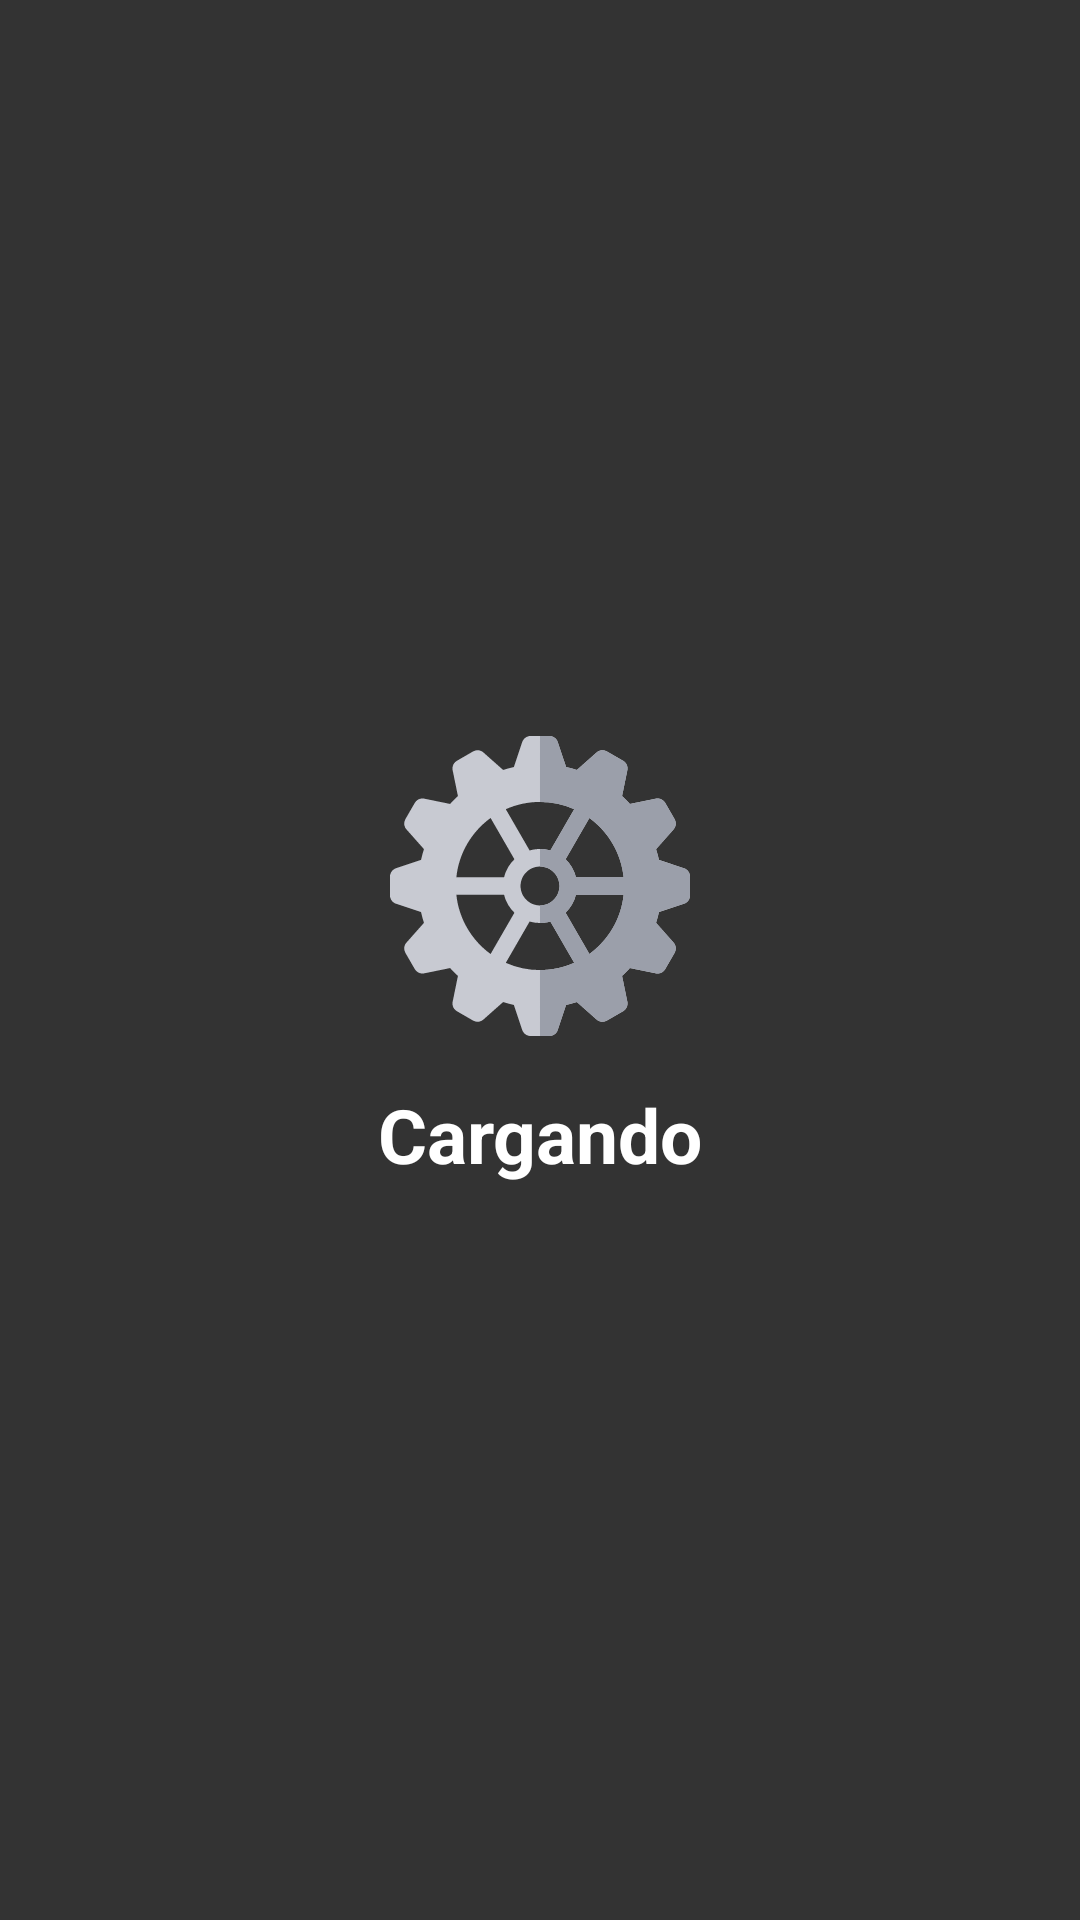

Write the Android layout XML for this screen, with the resource values it uses.
<!-- AndroidManifest.xml: application theme Theme.TalkingAbout -->
<!-- res/layout/fragment_dialog_loading.xml -->
<?xml version="1.0" encoding="utf-8"?>
<androidx.constraintlayout.widget.ConstraintLayout xmlns:android="http://schemas.android.com/apk/res/android"
    xmlns:app="http://schemas.android.com/apk/res-auto"
    android:layout_width="match_parent"
    android:layout_height="match_parent"
    android:background="@color/backgroundLoading">

    <ImageView
        android:id="@+id/ivLoadign"
        android:layout_width="100dp"
        android:layout_height="100dp"
        android:src="@drawable/ic_engine"
        app:layout_constraintBottom_toTopOf="@id/tvLoading"
        app:layout_constraintEnd_toEndOf="parent"
        app:layout_constraintStart_toStartOf="parent"
        app:layout_constraintVertical_chainStyle="packed"
        app:layout_constraintTop_toTopOf="parent" />

    <TextView
        app:layout_constraintStart_toStartOf="parent"
        app:layout_constraintEnd_toEndOf="parent"
        style="@style/loadingText"
        android:id="@+id/tvLoading"
        android:layout_width="wrap_content"
        android:layout_height="wrap_content"
        android:layout_marginTop="16dp"
        android:text="@string/loading"
        app:layout_constraintBottom_toBottomOf="parent"
        app:layout_constraintTop_toBottomOf="@id/ivLoadign" />

</androidx.constraintlayout.widget.ConstraintLayout>
<!-- resources referenced by this layout -->
<resources>
  <color name="backgroundLoading">#CC000000</color>
  <!-- drawable ic_engine: vector/xml drawable (drawable, 4757 chars, omitted) -->
  <string name="loading">Cargando</string>
  <style name="loadingText">
          <item name="android:textSize">25sp</item>
          <item name="android:textColor">@color/white</item>
          <item name="android:textStyle">bold</item>
      </style>
  <style name="Theme.TalkingAbout" parent="Theme.MaterialComponents.Light.NoActionBar">
          
          <item name="colorPrimary">@color/colorPrimary</item>
          <item name="colorPrimaryVariant">@color/colorPrimaryVariant</item>
          <item name="colorOnPrimary">@color/colorOnPrimary</item>
          
          <item name="colorSecondary">@color/colorSecondary</item>
          <item name="colorSecondaryVariant">@color/colorSecondaryVariant</item>
          <item name="colorOnSecondary">@color/colorOnSecondary</item>
          
          <item name="android:statusBarColor" tools:targetApi="l">@color/statusBarColor</item>
          
          <item name="android:textColor">@color/textColorDefault</item>
      </style>
  <color name="white">#FFFFFFFF</color>
  <color name="colorPrimary">#424242</color>
  <color name="colorPrimaryVariant">#1b1b1b</color>
  <color name="colorOnPrimary">#6d6d6d</color>
  <color name="colorSecondary">#616161</color>
  <color name="colorSecondaryVariant">#373737</color>
  <color name="colorOnSecondary">#8e8e8e</color>
  <color name="statusBarColor">@color/colorPrimaryVariant</color>
  <color name="textColorDefault">#ffffff</color>
</resources>
